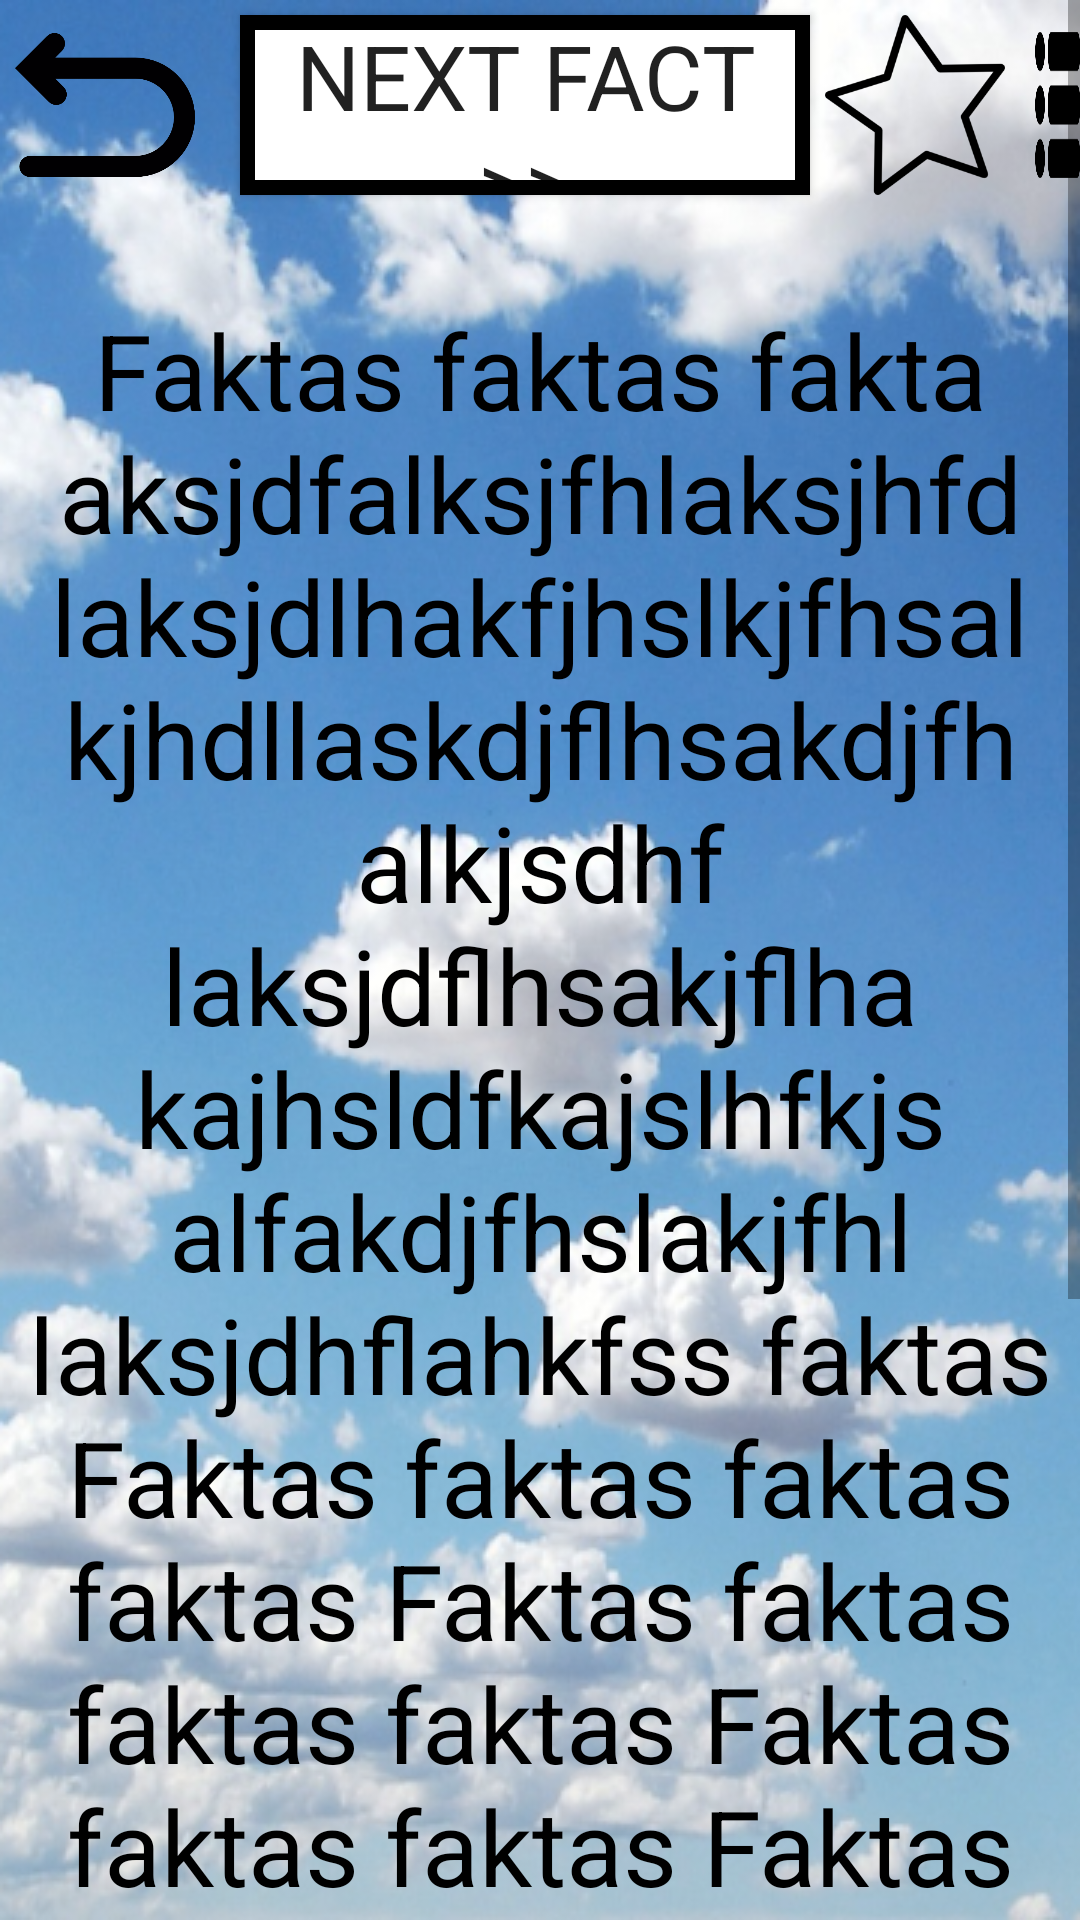

Here is an Android app screen rendered from its layout file. Give the layout XML and the strings, colors and styles it references.
<!-- AndroidManifest.xml: application theme AppTheme -->
<!-- res/layout/activity_fact.xml -->
<?xml version="1.0" encoding="utf-8"?>
<RelativeLayout xmlns:android="http://schemas.android.com/apk/res/android"
    xmlns:app="http://schemas.android.com/apk/res-auto"
    xmlns:tools="http://schemas.android.com/tools"
    android:layout_width="match_parent"
    android:layout_height="match_parent"
    tools:context=".fact"
    android:background="@drawable/debesys">

    <ScrollView
        android:background="@drawable/debesys"
        android:layout_width="match_parent"
        android:layout_height="match_parent">

        <RelativeLayout
            android:layout_width="match_parent"
            android:layout_height="wrap_content"
            android:orientation="vertical">

            <ImageButton
                android:id="@+id/returnbutton"
                android:layout_width="60dp"
                android:layout_height="60dp"
                android:layout_marginTop="5dp"
                android:layout_marginLeft="5dp"
                android:contentDescription="@string/returnB"
                android:background="@drawable/returnbutton" />

            <ImageButton
                android:id="@+id/menubutton"
                android:layout_width="60dp"
                android:layout_height="60dp"
                android:layout_marginTop="5dp"
                android:layout_marginLeft="350dp"
                android:layout_marginStart="345dp"
                android:contentDescription="@string/menuB"
                app:layout_constraintEnd_toEndOf="parent"
                app:layout_constraintTop_toTopOf="parent"
                android:background="@drawable/menubutton" />

            <Button
                android:id="@+id/nextfact"
                android:layout_width="190dp"
                android:layout_height="60dp"
                android:layout_marginStart="80dp"
                android:layout_marginLeft="80dp"
                android:layout_marginTop="5dp"
                android:background="@drawable/button_bg_stroke"
                android:text="@string/nextfct"
                android:textAlignment="center"
                android:textSize="30sp"
                app:fontFamily="@font/amatica_sc_bold" />

            <ImageButton
                android:id="@+id/like"
                android:layout_width="60dp"
                android:layout_height="60dp"
                android:layout_marginLeft="275dp"
                android:layout_marginStart="275dp"
                android:layout_marginTop="5dp"
                android:background="@drawable/zvaigzde"
                android:contentDescription="@string/fav"/>


                <TextView
                    android:id="@+id/duombazesfaktas"
                    android:layout_width="match_parent"
                    android:layout_height="wrap_content"
                    android:layout_marginTop="100dp"
                    android:layout_marginBottom="20dp"
                    android:text="Faktas faktas fakta aksjdfalksjfhlaksjhfdlaksjdlhakfjhslkjfhsalkjhdllaskdjflhsakdjfh alkjsdhf laksjdflhsakjflha kajhsldfkajslhfkjsalfakdjfhslakjfhl laksjdhflahkfss faktas Faktas faktas faktas faktas Faktas faktas faktas faktas Faktas faktas faktas Faktas faktas faktas Faktas faktas faktas Faktas faktas faktas Faktas faktas faktas Faktas faktas faktas Faktas faktas faktas Faktas faktas faktas"
                    android:textColor="#000000"
                    android:textSize="35sp"
                    android:textAlignment="center"
                    android:drawableBottom="@drawable/test"
                    app:fontFamily="@font/amatica_sc_bold"/>

        </RelativeLayout>
    </ScrollView>


</RelativeLayout>
<!-- resources referenced by this layout -->
<resources>
  <!-- drawable button_bg_stroke (drawable) -->
  <?xml version="1.0" encoding="utf-8"?>
  <selector xmlns:android="http://schemas.android.com/apk/res/android">
      <item>
          <shape android:shape="rectangle">
              <solid android:color="#FFFFFF"></solid>
              <stroke android:width="5dp" android:color="#000000"/>
          </shape>
      </item>
  </selector>
  <!-- drawable debesys: png bitmap (drawable, 321378 bytes) -->
  <!-- drawable menubutton: png bitmap (drawable, 4100 bytes) -->
  <!-- drawable returnbutton: png bitmap (drawable, 9415 bytes) -->
  <!-- drawable zvaigzde: png bitmap (drawable, 10034 bytes) -->
  <string name="fav">Favourites</string>
  <string name="menuB">Menu button</string>
  <string name="nextfct">Next fact &gt;&gt;</string>
  <string name="returnB">Return button image</string>
  <style name="AppTheme" parent="Theme.AppCompat.Light.NoActionBar">
          
      </style>
</resources>
